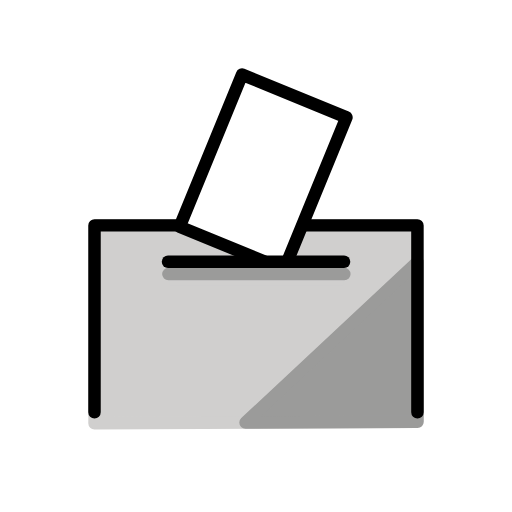
t = 0.00 s
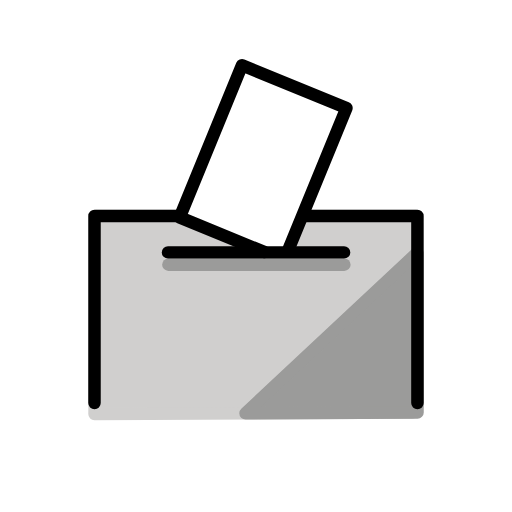
t = 0.35 s
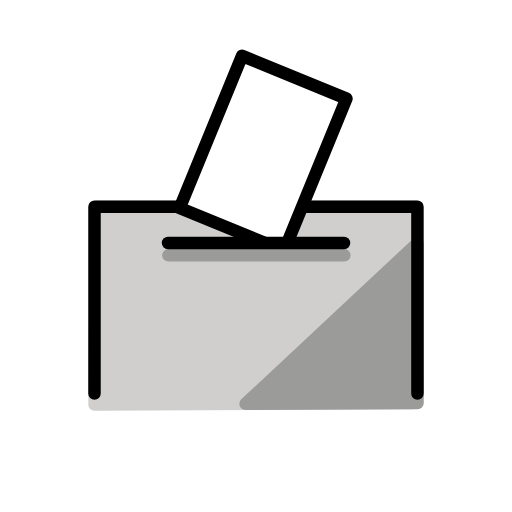
t = 0.70 s
t = 1.05 s: frame unchanged from t = 0.35 s, image omitted
t = 1.40 s: frame unchanged from t = 0.00 s, image omitted
t = 1.75 s: frame unchanged from t = 0.00 s, image omitted

The animated SVG that drew these frames (rendered in a browser with its animation timeline set to each time). Animation: 1 SMIL element (animateTransform=1); one cycle of 2.10 s, repeats indefinitely.

<?xml version='1.0' encoding='utf-8'?>
<svg xmlns="http://www.w3.org/2000/svg" id="emoji" viewBox="-5 -5 82 82" width="200" height="200" role="img">
  <title>OpenMoji: ballot box with ballot</title><g><g id="color">
    <path fill="#d0cfce" stroke="#d0cfce" stroke-linejoin="round" stroke-width="2" d="m10.14,62.8l.25-31.7h51.23l-.5,31.45-50.98.25Z" />
    <rect x="22.17" y="36.99" width="27.87" height="3.752" fill="#d0cfce" />
    <path fill="#fff" d="m24.1,31.34l16.17,5.836,9.927-22.72-16.38-6.695-9.717,23.579Z" />
    <path fill="#9b9b9a" stroke="#9b9b9a" stroke-linejoin="round" stroke-width="2" d="m34.3228,62.682l27.5472-.1321-.0246-25.5906-27.5226,25.7226Z" />
    <path fill="none" stroke="#9b9b9a" stroke-linecap="round" stroke-linejoin="round" stroke-width="2" d="m21.97,38.89h28.18" />
  </g>
  <g id="line">
    <polyline fill="none" stroke="#000" stroke-linecap="round" stroke-linejoin="round" stroke-width="2.0001" points="43.7058 31.0959 61.856 31.0959 61.856 61.0377" />
    <path fill="none" stroke="#000" stroke-linecap="round" stroke-linejoin="round" stroke-width="2.0001" d="m10.134,61.0377v-29.9418h13.5345" />
    <polyline fill="none" stroke="#000" stroke-linecap="round" stroke-linejoin="round" stroke-width="2.0001" points="37.2631 36.8415 23.7767 31.3123 33.7653 6.9477 50.4851 13.7991 41.1095 36.6612" />
    <line x1="21.91" x2="50.1" y1="36.92" y2="36.92" fill="none" stroke="#000" stroke-linecap="round" stroke-linejoin="round" stroke-width="2" />
  </g>
<animateTransform attributeName="transform" type="translate" values="0 0;0 -3;0 0;0 0" dur="2.1s" repeatCount="indefinite" /></g></svg>
